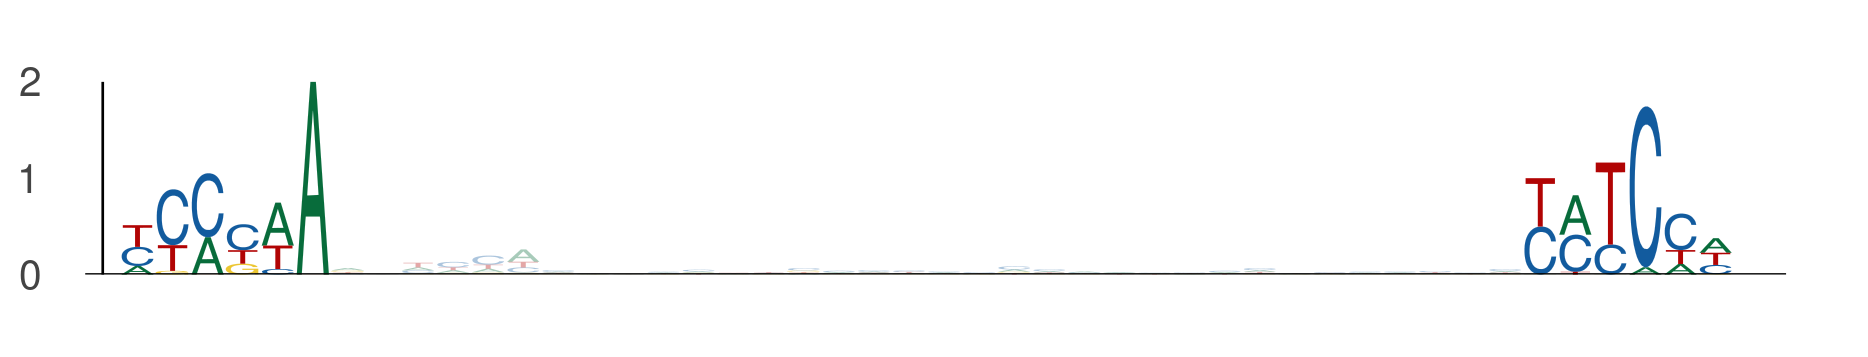

The data file committed next to this chart (first rows):
seq_index, start_position, end_position, is_reversed_complement
4985, 67, 73, 0
4985, 107, 113, 0
2840, 61, 67, 0
2840, 101, 107, 0
3942, 97, 103, 0
3942, 137, 143, 0
1373, 67, 73, 0
1373, 107, 113, 0
2203, 77, 83, 0
2203, 117, 123, 0
5400, 37, 43, 0
5400, 77, 83, 0
3051, 67, 73, 0
3051, 107, 113, 0
3690, 14, 20, 0
3690, 54, 60, 0
2900, 19, 25, 0
2900, 59, 65, 0
2900, 61, 67, 0
2900, 101, 107, 0
2478, 77, 83, 0
2478, 117, 123, 0
3689, 74, 80, 0
3689, 114, 120, 0
1231, 64, 70, 0
1231, 104, 110, 0
3339, 77, 83, 0
3339, 117, 123, 0
3379, 97, 103, 0
3379, 137, 143, 0
1871, 77, 83, 0
1871, 117, 123, 0
2926, 65, 71, 0
2926, 105, 111, 0
4596, 58, 64, 0
4596, 98, 104, 0
5789, 76, 82, 0
5789, 116, 122, 0
2512, 98, 104, 0
2512, 138, 144, 0
5287, 17, 23, 0
5287, 57, 63, 0
3479, 56, 62, 0
3479, 96, 102, 0
3142, 67, 73, 0
3142, 107, 113, 0
88, 77, 83, 0
88, 117, 123, 0
3327, 33, 39, 0
3327, 73, 79, 0
2568, 65, 71, 0
2568, 105, 111, 0
1471, 53, 59, 0
1471, 93, 99, 0
5791, 98, 104, 0
5791, 138, 144, 0
4630, 32, 38, 0
4630, 72, 78, 0
4707, 65, 71, 0
4707, 105, 111, 0
... 358 more rows
